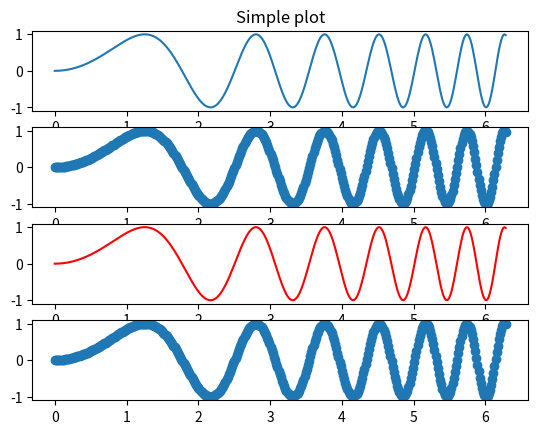
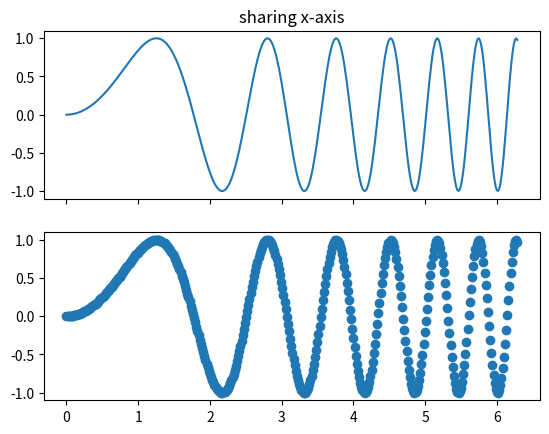
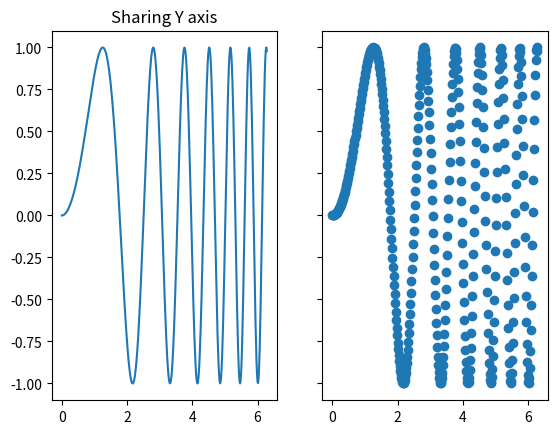
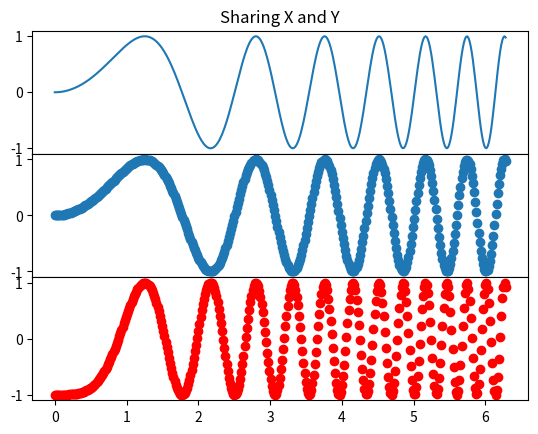
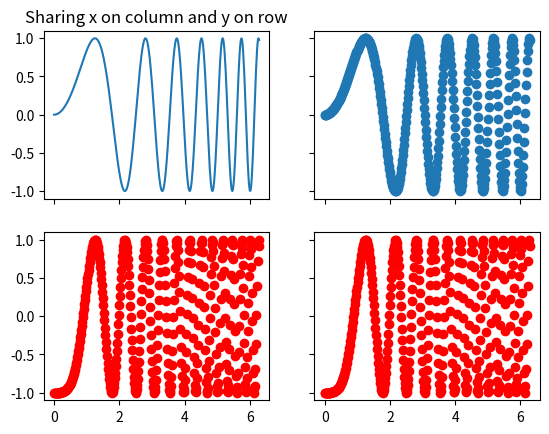

Write the Python code that produced these figures, in order.
#!/usr/bin/python3

# -*- coding: utf-8 -*-
"""
Created on Thu May 10 10:01:39 2018

@author: razor
"""

from matplotlib import pyplot as plt # or import matplotlib.pyplot as plt
import numpy as np

def one():

	plt.close('all')
	
	fig = plt.figure(1) # can just use 1 in the case of just making a new figure you don't want to reference later
	
	plt.subplot(211)
	plt.plot(np.sin(range(0,100)))
	plt.title('title')
	plt.xlabel('x')
	plt.ylabel('y')

	
	plt.subplot(212)
	plt.plot(1,2,'x')
	
	plt.plot(2,3,'x')

	fig.subplots_adjust(hspace=0.3)
	
	plt.show()


def two():

	x = np.linspace(0,2*np.pi,400)
	y = np.sin(x**2.)

	plt.close('all')

	f, ax = plt.subplots(4)	
	ax[0].plot(x,y)
	ax[0].set_title('Simple plot')
	ax[1].scatter(x,y)
	ax[2].plot(x,y,color='r')
	ax[3].scatter(x,y)

	f, axarr = plt.subplots(2,sharex=True)
	axarr[0].plot(x,y)
	axarr[0].set_title('sharing x-axis')
	axarr[1].scatter(x,y)
	
	f, (ax1,ax2) = plt.subplots(1,2,sharey=True)
	ax1.plot(x,y)
	ax1.set_title('Sharing Y axis')
	ax2.scatter(x,y)
	
	f, (ax1, ax2, ax3) = plt.subplots(3,sharex=True,sharey=True)
	ax1.plot(x,y)
	ax1.set_title('Sharing X and Y')
	ax2.scatter(x,y)
	ax3.scatter(x,2*y**2.-1,color='r')
	# alter the subplots layout
	f.subplots_adjust(hspace=0)
	plt.setp([a.get_xticklabels() for a in f.axes[:-1]], visible=False)
	
	f, ((ax1, ax2),(ax3, ax4)) = plt.subplots(2,2,sharex='col',sharey='row')
	ax1.plot(x,y)
	ax1.set_title('Sharing x on column and y on row')
	ax2.scatter(x,y)
	ax3.scatter(x,2*y**2.-1,color='r') 
	ax4.scatter(x,2*y**2.-1,color='r') 

	plt.show()


one()
two()

"""
Traceback (most recent call last):
  File "plotting_multiple.py", line 69, in <module>
    two()
  File "plotting_multiple.py", line 36, in two
    ax.plot(x,y)
AttributeError: 'numpy.ndarray' object has no attribute 'plot'
"""








